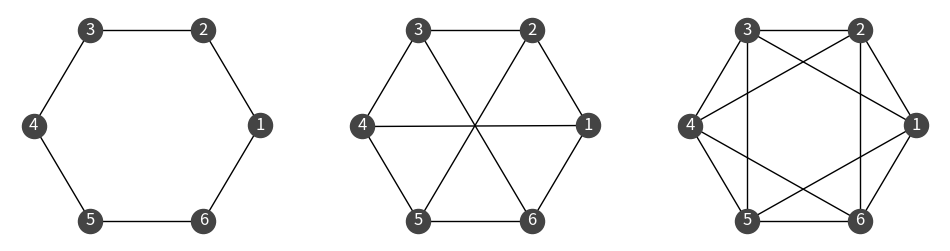
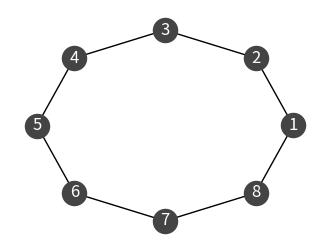
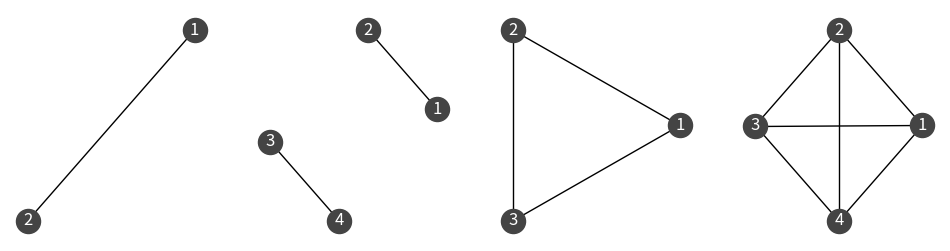
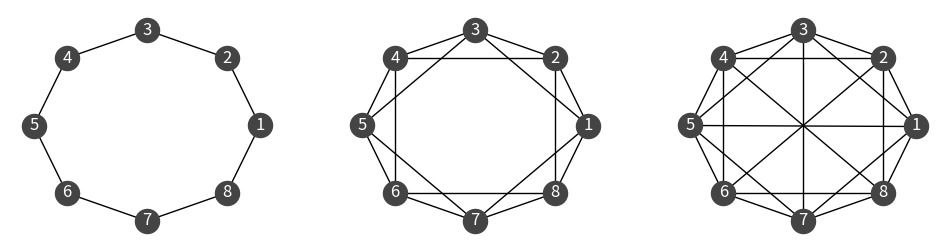

Reproduce these figures in Python, in order.
# -*- coding: utf-8 -*-
"""Final Project (David Petkov).ipynb

Automatically generated by Colab.

Original file is located at
    https://colab.research.google.com/drive/18O_6NvFLQwo9yCS_piQNMuXHLwq8Ej6Z

# **Graphs and Linear Algebra**

\\
##**Project Overview:**

For this project, we combine graph theory and linear algebra to prove several concepts relating to $k$-regular graphs. We start with a graph of nodes and edges that can be represented as a matrix, where each node is numbered and represents its number on the row and column of the matrix. Whatever other nodes it is connected to, or has an adjacency with, it will be represented with a $1$ as there is one connection between the nodes. Every edge will be an undirected edge for this project. These connections will help to create what we call an adjacency matrix, the matrix representation of a $k$-regular graph.

Our graph being $k$-regular simply means each node will have exactly $k$ edges, however, as we proceed through this project, we will show that not every graph can be $k$-regular for any value of $k$. We will also demonstrate that if a graph is $k$-regular, it will possess certain properties that hold true for all $k$-regular graphs, and can be proven using linear algebra.

We will now go step by step through each problem, providing descriptions of what needs to be accomplished and what approach I will use in order to solve the problem. We begin by importing all the necessary libraries needed to complete this project, including `networkx`, which is vital for visualizing the graphs of this project.
"""

import networkx as nx
import math
import numpy as np
import sympy as sm
sm.init_printing(use_latex='mathjax')
import matplotlib.pyplot as plt
import itertools

"""## **Problem A**

**Problem:** Find three graphs with more than five nodes that are 2-regular, 3-regular, and 4-regular. Represent these in `networkx`, draw them, and find their adjacency matrices. These will be running examples for this problem.

**Approach:** The approach to this problem is relatively straightforward. We already have an idea of what the components of a graph are and what the definition of a $k$-regular graph is. Using the `networkx` library, we will create the graph by calling the `Graph()` class, which is the base class for undirected graphs. Then, we will use `add_nodes_from()` to add the respective nodes and `add_edges_from()` to establish the edge connections of the respective graphs.

We also need to turn these graphs into adjacent matrices. Per theory, an adjacency matrix of an undirected graph has $A_{i,j} = 1$ if and only if nodes $i$ and $j$ are adjacent, where $i$ represents the row and $j$ the column. Since these will be $k$-regular graphs, each row and column will have $k$ amount of $1$s. The code below will plot the graphs and display the matrices, which will then be used for the rest of the project.

The graphs will all be in the shape of hexagons with $6$ nodes. The $2$-regular graph will be designated as $G2$ and every numbered node will connect to its number neighbor. It will have designated adjacency matrix of $A2$.

The $3$-regular graph, $G3$, will have the same feature as $G2$ for the first $2$ connections for each node, but the third connection will be to the node opposite of its position. It will have designated adjacency matrix of $A3$.

The $4$-regular graph, $G4$, will have the same feature as $G2$ for the first $2$ connections for each node,but for the final $2$ connections it will connect to its number neighbor's others neighbor. This will create a $6$ sided star inside the hexagon. It will have designated adjacency matrix of $A4$.

"""

# Code for problem A
G2 = nx.Graph() # Create graph
G2.add_nodes_from([1,2,3,4,5,6]) # Create nodes
G2.add_edges_from([(1,2),(2,3),(3,4),(4,5),(5,6),(6,1)]) # Create edges

G3 = nx.Graph() # Create graph
G3.add_nodes_from([1,2,3,4,5,6]) # Create nodes
G3.add_edges_from([(1,2),(2,3),(3,4),(4,5),(5,6),(6,1),(1,4),(2,5),(3,6)]) # Create edges

G4 = nx.Graph() # Create graph
G4.add_nodes_from([1,2,3,4,5,6]) # Create nodes
G4.add_edges_from([(1,2),(2,3),(3,4),(4,5),(5,6),(6,1),(1,3),(1,5),(2,6),(2,4),(3,5),(4,6)]) # Create edges

# Adjacent Matrices for Problem A
A2 = sm.Matrix([
    [0,1,0,0,0,1],[1,0,1,0,0,0],[0,1,0,1,0,0],[0,0,1,0,1,0],[0,0,0,1,0,1],[1,0,0,0,1,0]
])
A3 = sm.Matrix([
    [0,1,0,1,0,1],[1,0,1,0,1,0],[0,1,0,1,0,1],[1,0,1,0,1,0],[0,1,0,1,0,1],[1,0,1,0,1,0]
])
A4 = sm.Matrix([
    [0,1,1,0,1,1],[1,0,1,1,0,1],[1,1,0,1,1,0],[0,1,1,0,1,1],[1,0,1,1,0,1],[1,1,0,1,1,0]
])

#Plot
graph,ax = plt.subplots(1,3,figsize=(12,3))
nx.draw(G2, ax=ax[0], pos=nx.kamada_kawai_layout(G2),with_labels=True, node_color='#444444',font_color="white")
nx.draw(G3, ax=ax[1], pos=nx.kamada_kawai_layout(G3),with_labels=True, node_color='#444444',font_color="white")
nx.draw(G4, ax=ax[2], pos=nx.kamada_kawai_layout(G4),with_labels=True, node_color='#444444',font_color="white")

# Adjacent Matrices for Problem A

A2,A3,A4

"""#**Problem B**

**Problem:** Find the eigenvalues of the three examples, along with the multiplicities of the eigenvalues.

**Approach:** From problem $A$, we defined the adjacency matrices for the three graphs. Now we need to find the eigenvalues of each matrix along with their multiplicity. The eigenvalues can be computed by taking the determinant of the following equation:
$$det(A-\lambda I)=0$$

where $A$ is the adjacency matrix, $\lambda$ represents the eigenvalue which is what we solve for, and $I$ is the identity matrix.

We also need to take the multiplicity of each eigenvalue. For this problem, we define the multiplicity as the number of independent eigenvectors associated with an eigenvalue. For both tasks, we will use the `eigenvals()` method from `Sympy`. What this method returns is a dictionary with the eigenvalues as the key and the algebraic multiplicity as the value. The code below will display the eigenvalues and their multiplicity, which will be relevant for the next several problems.
"""

# Code for Problem B

print("For 2-Regular Graph:")
a2=A2.eigenvals() # Store dictionary values in variable a2
for i in a2:
  # Simple method to print the key and value of a dictionary item, iterate for all items in dictionary
  print("Eigenvalue",i,"has multiplicity", a2[i])

print("\nFor 3-Regular Graph:")
a3=A3.eigenvals() # Store dictionary values in variable a3
for i in a3:
  print("Eigenvalue",i,"has multiplicity", a3[i])

print("\nFor 4-Regular Graph:")
a4=A4.eigenvals() # Store dictionary values in variable a4
for i in a4:
  print("Eigenvalue",i,"has multiplicity", a4[i])

"""#**Problem C**

**Problem:** Show that if $G$ is $k$-regular, then $k$ is an eigenvalue of $G$.

**Approach:** To prove $k$ is an eigenvalue of a $k$-regular graph $G$, we need to consider the adjacency matrix $A_{ij}$ as defined previously in Problem $A$. Per theory, we know $Av= \lambda v$ where $v$ is the eigenvector.

Let $v=(x_1,x_2,...x_n)^t$ where all entries up to $x_n$ are equal to $1$. Considering the product of $Av$ is given by the first equation below, the sum is reduced a $k$ amount of entries of $1$, thus proving that a $k$-regular graph has an eigenvalue of $k$.

$$
(Av)_i=\sum_{j=1}^n A_{ij} v_j \\
(Av)_i=\sum_{k=1}^n 1=k \\
Av=kv
$$

For every $A_{ij} \neq 0$, we will have $1$ where the eigenvector will equal $(1,1,...,1)^t$, thus $\lambda=k$.

In the code below, we will find the eigenvector for every eigenvalue $k$ to ensure $v=(1,1,...,1)$. The function `eigenvects` returns a tuple which includes the eigenvalue, miltiplicity, and eigenvector. The code will need to access each element specifically for each eigenvalue in order to print the demonstration.
"""

# Code for Problem C

# Find eigenvectors for all adjacency matrices
v2=A2.eigenvects()
v3=A3.eigenvects()
v4=A4.eigenvects()

# Print eigenvector for each k eigenvalue
print("For matrix A2, the eigenvector of",v2[3][0] ,"is:" ,v2[3][2])
print("For matrix A3, the eigenvector of",v3[2][0] ,"is:" ,v3[2][2])
print("For matrix A4, the eigenvector of",v4[2][0] ,"is:" ,v4[2][2])

"""#**Problem D**

**Problem:** Show that if $G$ is $k$-regular and connected, then the eigenvalue $k$ of $G$ has multiplicity one.

**Approach:** To prove the statement above, we will use the help of the Perron-Frobenius theorem for regular matrices. The theorem states that if matrix $A$ is an irreducible nonnegative square matrix, it will have an algebraic and geometric multiplicity of one.

Because our graph $G$ is connected and $k$-regular, it is nonnegative. As we have shown in Problem $B$ this will produce real and positive maximum eigenvalues as well a nonnegative eigenvector for $v$ such that $Av=kv$. Additionally, the Jordan block $J$ of a matrix will show each eigenvalue of $A$ on the diagonal.

Using the Jordan form $J$, the adjacency matrix $A$ is irreducible if there exists a permutation matrix $P$ where $A=PJP^{-1}$.

In the code below, we find the Jordan form for each of our matrices. If the theorem is correct, the $k$ eigenvalue for each matrix should only appear once in the diagonal.
"""

# Code for Problem D

# Compute Jordan form for each adjacency matrix, P is the permutation matrix
P2,J2 = A2.jordan_form()
P3,J3 = A3.jordan_form()
P4,J4 = A4.jordan_form()

print("Jordan form for adjacency matrices A2, A3, and A4 respectively, each with their k eigenvalues appearing once in the diagonal:")
J2,J3,J4

"""#**Problem E**

**Problem:** Show that if $G$ is $k$-regular then $|\lambda|\leq k$ for any eigenvalue $\lambda$ of $G$.

**Approach:** Once again, we will rely on the Perron-Frobenius theorem for a proof. The theorem states that for a matrix $A$, which is nonnegative, there exists a number $r$ which is the maximum eigenvalue of $A$ and all other eigenvalues $\lambda$ are strictly smaller than $r$ so that $|\lambda | \le r$. Since $A$ is also irreducible, the theorem ensures the existence of a positive eigenvalue.

Let $A$ be the adjacency matrix of $k$-regular graph $G$. Let $v$ be an eigenvector of eigenvalue $\lambda$. Per theory, we know $Av= \lambda v$. Let $v=(x_1,x_2,...x_n)^t$ where we assume $x_1$ is the maximum value. From all this, we have:

$$
| \lambda ||x_1|=|\sum_{j=1}^n A_{1j}x_j| \le \sum_{j=1}^n A_{1j} \\
| \lambda ||x_1|=|x_1|deg(v_1) \le |x_1|k \\
\rightarrow | \lambda| \le k.
$$

The code from Problem $B$ is a demonstration of the proof for each adjacency matrix since it shows that all eigenvalues of $A$ are smaller than or equal to $k$.

#**Problem F**

**Problem:** Let $J$ be the matrix of all ones and $A$ be the adjacency matrix of a $k$-regular graph. Show that $AJ = JA=kJ$.

**Approach:**

This problem asks us to prove the commutative property of $AJ, JA$, and $kJ$. Before we prove anything, let's define matrix multiplication for this problem. We define matrices $A$ and $B$ and their respective elements as below. We distinguish rows as $i$ and columns as $j$, and because we're dealing with adjacent matrices, they will be square matrices with an equal number of rows and columns. The multiplication output of $AB$ will equal $C$ where every element is defined as the summation $c_{ij}$, which is a dot product for a row of $A$ and column of $B$.

Now that we have the basic theory in place, let's explain why $AJ=JA$. $A$ and $J$ are equal in size. $A$ has elements of $0$s and $1$s with a $k$ amount of $1$s in each row and column, while $J$ is all $1$s. For $AJ$, if we pick any row of $A$ and any column of $J$, we will have only two possible products, $0 \times 1$ and $1 \times 1$. Hence, if every row of $A$ only has $k$ $1$s, that will be the value of the dot product for the element in Matrix $C$. The same logic applies for $JA$, only backwards, a row of all $1$s and a column of $k$ $1$s will make a dot product equal to $k$. The end result in both matrices is a matrix where every element is $k$.

$kJ$ is a scalar product where every element in $J$ is multiplied by $k$. If every element of $J$ equals $1$, then every element of $kJ$ will equal $k$. Thus, $AJ=JA=kJ$.

The code below uses matrix $A4$ from previous examples to demonstrate this proof.

$$
A = \begin{pmatrix}
a_{11} & a_{12} & ... &a_{1j} \\
a_{21} & a_{22} & ... &a_{2j} \\
... & ... & ... & ... \\
a_{i1} & a_{i2} & ... &a_{ij} \\
\end{pmatrix}
$$

$$
B = \begin{pmatrix}
b_{11} & b_{12} & ... &b_{1j} \\
b_{21} & b_{22} & ... &b_{2j} \\
... & ... & ... & ... \\
b_{i1} & b_{i2} & ... &b_{ij} \\
\end{pmatrix}
$$

$$
c_{ij}=a_{i1}b_{1j}+a_{i2}b_{2j}+...+a_{im}b_{mj}=\sum_{k=1}^m a_{ik} b_{kj}
$$

$$
C = \begin{pmatrix}
a_{11}b_{11}+...+ a_{1j}b_{i1} & a_{11}b_{12}+...+ a_{1j}b_{i2} & ... &a_{11}b_{1j}+...+ a_{1j}b_{ij} \\
a_{21}b_{11}+...+ a_{2j}b_{i1} & a_{21}b_{12}+...+ a_{2j}b_{i2} & &a_{21}b_{1j}+...+ a_{2j}b_{ij} \\
... & ... & ... & ... \\
a_{i1}b_{11}+...+ a_{ij}b_{i1} & a_{i1}b_{12}+...+ a_{ij}b_{i2} & ... &a_{i1}b_{1j}+...+ a_{ij}b_{ij} \\
\end{pmatrix}
$$
"""

# Code for Problem F
J = sm.Matrix([
    [1,1,1,1,1,1],[1,1,1,1,1,1],[1,1,1,1,1,1],[1,1,1,1,1,1],[1,1,1,1,1,1],[1,1,1,1,1,1]
])


# Prove the commutative property AJ=JA=kJ
A4@J,J@A4,4*J

"""#**Problem G**

**Problem:** Show by construction that there exists regular graph with least eigenvalue equal to $-2$.

**Approach:** Unlike the previous problems, here we are being asked to make a proof by construction. Technically, we made this proof already in Problems $A$ and $B$ with graphs $G2$ and $G4$. In the spirit of the problem, we will create another $k$-regular graph, this time with $8$ nodes, that will still have an eigenvalue of $-2$. It will be similar to the $G2$ graph as every node connects to its number neighbor.

We will use code similar to what was seen in Problems $A$ and $B$ to print the graph and show the adjacency matrix eigenvalues and their multiplicities
"""

# Code for problem G
G = nx.Graph() # Create graph
G.add_nodes_from([1,2,3,4,5,6,7,8]) # Create nodes
G.add_edges_from([(1,2),(2,3),(3,4),(4,5),(5,6),(6,7),(7,8),(8,1)]) # Create edges
A = sm.Matrix([
    [0,1,0,0,0,0,0,1],[1,0,1,0,0,0,0,0],[0,1,0,1,0,0,0,0],[0,0,1,0,1,0,0,0],[0,0,0,1,0,1,0,0],[0,0,0,0,1,0,1,0],[0,0,0,0,0,1,0,1],[1,0,0,0,0,0,1,0]
])

#Plot
graph,ax = plt.subplots(1,1,figsize=(4,3))
nx.draw(G, ax=ax, pos=nx.kamada_kawai_layout(G),with_labels=True, node_color='#444444',font_color="white")
A # Adjacency Matrix

# Print Eigenvalues for Problem G

print("For 2-Regular Graph:")
a=A.eigenvals()
for i in a:
  print("Eigenvalue",i,"has multiplicity", a[i])

"""#**Problem H**

**Problem:** Show that the following graph, called the Petersen Graph, is $3$-regular by finding its eigenvalues.

<img src="https://www.researchgate.net/profile/Paul_Wenger/publication/45714891/figure/fig1/AS:669480808091681@1536628071715/The-Petersen-graph.png" width=20%>

**Approach:** This problem is a culmination of the work that we have done so far for this project. We know how to create an adjacency matrix of a graph and how to find its eigenvalues, and how to solve these problems using Python. The solution for this will be very straightforward.

For this graph, the right most node of the inner star will be node $1$ and the subsequent nodes will be iterated by $1$ in the counterclockwise direction. Then, the right most node of the outer pentagon will be node $6$, and again we iterate counterclockwise to node $10$.

In the code, we simply create the adjacency matrix then find its eigenvalues along with their multiplicity to ensure that the graph is actually $3$-regular by having an eigenvalue of $3$ with multiplicity $1$.
"""

# Code for Problem H

# Create adjacency matrix
H = sm.Matrix([
    [0,1,0,0,1,1,0,0,0,0],
    [1,0,1,0,0,0,1,0,0,0],
    [0,1,0,1,0,0,0,1,0,0],
    [0,0,1,0,1,0,0,0,1,0],
    [1,0,0,1,0,0,0,0,0,1],
    [1,0,0,0,0,0,0,1,1,0],
    [0,1,0,0,0,0,0,0,1,1],
    [0,0,1,0,0,1,0,0,0,1],
    [0,0,0,1,0,1,1,0,0,0],
    [0,0,0,0,1,0,1,1,0,0]
])

# Print eigenvalues
print("A 3-Regular Petersen Graph Has:")
h=H.eigenvals()
for i in h:
  print("Eigenvalue",i,"with multiplicity", h[i])

"""#**Problem I**

**Problem:** Show that if both $n \geq k+1$ and $nk$ is even, then there exists a $k$-regular graph of size $n$.

**Approach:** For this proof, we will use the process of induction on $k$ and $n$. We will start at $k=1$ since a $0$ value would not satisfy $nk=even$.

**If $k=1$**, the minimum value of $n$ is $2$. The multiple of $nk$ is even and creates a $1$-regular graph. However, if $n=3$, there will be an additional node that is not connected, thus breaking the $k$-regular graph. However, it would work for $n=4$. Thus, as long as $n$ is even, it will satisfy both conditions above and a $k$-regular graph of size $n$ will exist.

**If $k=2$**, the minimum value of $n$ is $3$. The multiple of $nk$ is even and creates a $2$-regular graph. In fact, a $2$-regular graph will work with any number $n$ because all you need is every node connecting with its number neighbor(including the last node connecting with the first). An example of this is from problem $A$ with the $6$ node $2$-regular graph.

**If $k=3$**, an interesting situation develops. When $n$ is even, you assume the first $2$ node connections for any node can be to their number neighbors, as described when $k=2$. That means the third node connection has to happen with any other number left in the set $A$. So long as there is an even number of nodes, all you have to make is one edge connections between the remaining $n$ nodes, similar to the $k=1$ situation. What we did here essentially was we broke down the problem to connect the nodes per $k=2$ first, then the remaining unconnected nodes per $k=1$, all within the same graph.

**If $k>3$**, we have two scenarios, $n=k+1$, and $n> k+1$

**For $n=k+1$**, one variable is odd, the other even, thus $nk=even$. A $k$-regular graph will exist because it implies every node $n$ is connected to every other node $n$.

**For $n>k+1$**, we have two situations where both $n$ and $k$ are even and both have opposing parity.

*   **$n$ and $k$ are even:** A $k$-regular graph will exist because both numbers will have a common denominator of at least $2$. Thus, every node will connect to all but $n-k$ nodes, equally distributed, thus a $k$-regular graph is possible as long as we have $n>k$ nodes. You will have an even number of edges, which means there will be a common denominator between the number of nodes and edges.
*   **Opposing parities:** If $n$ is even, we can do what we did for $k=3$, break down the problem into parts, connect nodes so each has degree of $2$, then again until you can no longer split by $2$, then finally split by $1$. An example demonstrated below is when $n=8$ and $k=5$. There will always be an even number of edges, thus a $k$-regular graph will always exist so long as $nk$ is even.

"""

# Code for problem I

# n=2, k=1
k1 = nx.Graph() # Create graph
k1.add_nodes_from([1,2]) # Create nodes
k1.add_edges_from([(1,2)]) # Create edges

# n=4, k=1
k11 = nx.Graph() # Create graph
k11.add_nodes_from([1,2,3,4]) # Create nodes
k11.add_edges_from([(1,2),(3,4)]) # Create edges

# n=3, k=2
k2 = nx.Graph() # Create graph
k2.add_nodes_from([1,2,3]) # Create nodes
k2.add_edges_from([(1,2),(2,3),(3,1)]) # Create edges

# n=4, k=3
k3 = nx.Graph() # Create graph
k3.add_nodes_from([1,2,3,4]) # Create nodes
k3.add_edges_from([(1,2),(2,3),(3,4),(4,1),(1,3),(2,4)]) # Create edges

# Plot
graph,ax = plt.subplots(1,4,figsize=(12,3))
nx.draw(k1, ax=ax[0], pos=nx.kamada_kawai_layout(k1),with_labels=True, node_color='#444444',font_color="white")
nx.draw(k11, ax=ax[1], pos=nx.kamada_kawai_layout(k11),with_labels=True, node_color='#444444',font_color="white")
nx.draw(k2, ax=ax[2], pos=nx.kamada_kawai_layout(k2),with_labels=True, node_color='#444444',font_color="white")
nx.draw(k3, ax=ax[3], pos=nx.kamada_kawai_layout(k3),with_labels=True, node_color='#444444',font_color="white")

# Demonstration for n>k+1 for opposing parities of k and n, n=8, k=5
# n=8, k=2
k82 = nx.Graph() # Create graph
k82.add_nodes_from([1,2,3,4,5,6,7,8]) # Create nodes
k82.add_edges_from([(1,2),(2,3),(3,4),(4,5),(5,6),(6,7),(7,8),(8,1)]) # Create edges

# n=8, k=4
k84 = nx.Graph() # Create graph
k84.add_nodes_from([1,2,3,4,5,6,7,8]) # Create nodes
k84.add_edges_from([(1,2),(2,3),(3,4),(4,5),(5,6),(6,7),(7,8),(8,1),(1,3),(1,7),(2,4),(2,8),(3,5),(4,6),(5,7),(6,8)]) # Create edges

# n=8, k=5
k85 = nx.Graph() # Create graph
k85.add_nodes_from([1,2,3,4,5,6,7,8]) # Create nodes
k85.add_edges_from([(1,2),(2,3),(3,4),(4,5),(5,6),(6,7),(7,8),(8,1),(1,3),(1,7),(2,4),(2,8),(3,5),(4,6),(5,7),(6,8),(1,5),(2,6),(3,7),(4,8)]) # Create edges

# Plot
graph,ax = plt.subplots(1,3,figsize=(12,3))
nx.draw(k82, ax=ax[0], pos=nx.kamada_kawai_layout(k82),with_labels=True, node_color='#444444',font_color="white")
nx.draw(k84, ax=ax[1], pos=nx.kamada_kawai_layout(k84),with_labels=True, node_color='#444444',font_color="white")
nx.draw(k85, ax=ax[2], pos=nx.kamada_kawai_layout(k85),with_labels=True, node_color='#444444',font_color="white")

"""#**Overview and Conclusions**


From this project, we have learned how to prove, and hence, predict certain properties of $k$-regular graphs simply by using linear algebra. By turning a $k$-regular graph into an adjacency matrix, we can now predict that its exact maximum eigenvalue will be $k$, and we know that the rest of its eigenvalues will all be smaller than $k$. Of course, the important caveat is that the $k$-regular graph is connected, at least for when predicting the multiplicity of the $k$ eigenvalue.

We have also learned that you can’t have a $k$-regular graph of all shapes and sizes. As we found out in problem $I$, certain properties must hold in order for a graph to be $k$-regular, otherwise its construction will be impossible. The graph will by default create a square adjacency matrix, but if there is an odd number of nodes, then the $k$ factor must be even in order for a $k$-regular to be possible to construct.

In this project, using Python, we were able to construct graphs using the `networkx` library, find eigenvalues and their multiplicities of adjacency matrices, and demonstrate the proofs from problems $C, D, E, F,$ and $I$. Taking everything we learned, we were able to easily prove in problem $H$ that a Petersen Graph, which is $3$-regular, has an eigenvalue of $3$.

Along with the mathematical proofs that were made, we have successfully connected linear algebra with graph theory to conclude this project.

"""
